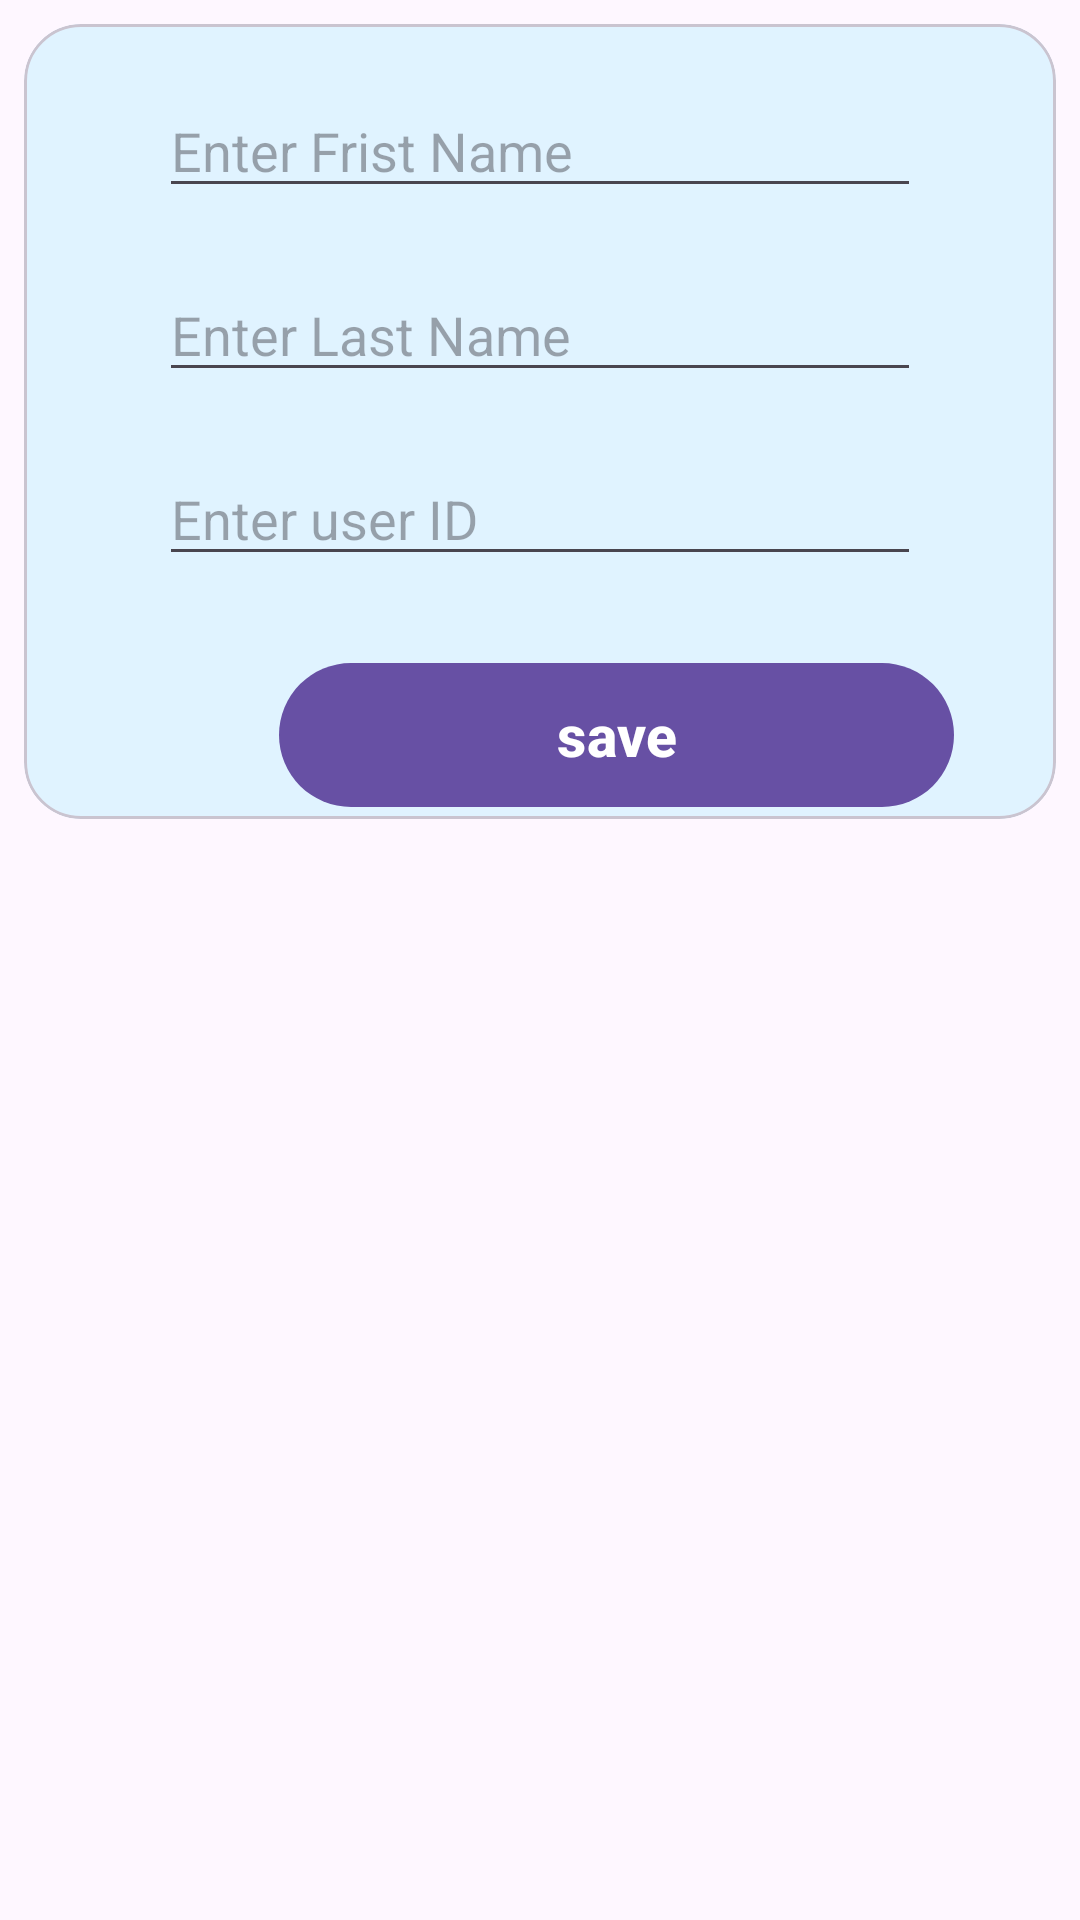

Here is an Android app screen rendered from its layout file. Give the layout XML and the strings, colors and styles it references.
<!-- AndroidManifest.xml: application theme Light -->
<!-- res/layout/activity_task_tow.xml -->
<?xml version="1.0" encoding="utf-8"?>
<LinearLayout xmlns:android="http://schemas.android.com/apk/res/android"
    xmlns:app="http://schemas.android.com/apk/res-auto"
    xmlns:tools="http://schemas.android.com/tools"
    android:id="@+id/main"
    android:layout_width="match_parent"
    android:layout_height="match_parent"
    tools:context=".main.Task2.task_tow"
    android:orientation="vertical"
    android:layout_marginTop="85dp">
    <com.google.android.material.card.MaterialCardView
        android:layout_width="match_parent"
        android:layout_height="wrap_content"
        android:layout_margin="8dp"
        app:cardCornerRadius="19dp"
        android:elevation="68dp"
        app:cardBackgroundColor="@color/material_dynamic_secondary95">
        <LinearLayout
            android:layout_width="match_parent"
            android:layout_height="match_parent"
            android:orientation="vertical">
            <com.google.android.material.textfield.TextInputEditText
                android:layout_width="match_parent"
                android:layout_height="match_parent"
                android:layout_marginTop="20dp"
                android:layout_marginLeft="45dp"
                android:layout_marginRight="45dp"
                android:hint="Enter Frist Name"
                app:errorEnabled="true"
                android:id="@+id/t2FirstName">
            </com.google.android.material.textfield.TextInputEditText>
            <com.google.android.material.textfield.TextInputEditText
                android:layout_width="match_parent"
                android:layout_height="match_parent"
                android:layout_marginTop="20dp"
                android:layout_marginLeft="45dp"
                android:layout_marginRight="45dp"
                android:hint="Enter Last Name"
                app:errorEnabled="true"
                android:id="@+id/t2LastName">
            </com.google.android.material.textfield.TextInputEditText>
            <com.google.android.material.textfield.TextInputEditText
                android:layout_width="match_parent"
                android:layout_height="match_parent"
                android:layout_marginTop="20dp"
                android:layout_marginLeft="45dp"
                android:layout_marginRight="45dp"
                android:hint="Enter user ID"
                app:errorEnabled="true"
                android:id="@+id/t2UserID">
            </com.google.android.material.textfield.TextInputEditText>
            <com.google.android.material.button.MaterialButton
                android:layout_width="225dp"
                android:layout_height="56dp"
                android:id="@+id/t2save"
                android:text="save"
                style="@style/Widget.Material3.Button"
                android:layout_marginLeft="85dp"
                android:layout_marginRight="25dp"
                android:layout_marginTop="25dp"
                android:textColor="@color/white"
                android:textSize="19dp"
                android:textStyle="bold">

            </com.google.android.material.button.MaterialButton>

        </LinearLayout>
    </com.google.android.material.card.MaterialCardView>

</LinearLayout>
<!-- resources referenced by this layout -->
<resources>
  <color name="white">#FFFFFFFF</color>
  <style name="Light" parent="Theme.MaterialComponents.Light.DarkActionBar">
          
          <item name="colorPrimary">@color/purple_500</item>
          <item name="colorPrimaryVariant">@color/purple_700</item>
          <item name="colorOnPrimary">@color/white</item>
          
          <item name="colorSecondary">@color/teal_200</item>
          <item name="colorSecondaryVariant">@color/teal_700</item>
          <item name="colorOnSecondary">@color/black</item>
          
          <item name="android:statusBarColor">?attr/colorPrimaryVariant</item>
  
          
  
  
  
      </style>
  <color name="purple_500">#FF6200EE</color>
  <color name="purple_700">#FF3700B3</color>
  <color name="teal_200">#FF03DAC5</color>
  <color name="teal_700">#FF018786</color>
  <color name="black">#FF000000</color>
</resources>
